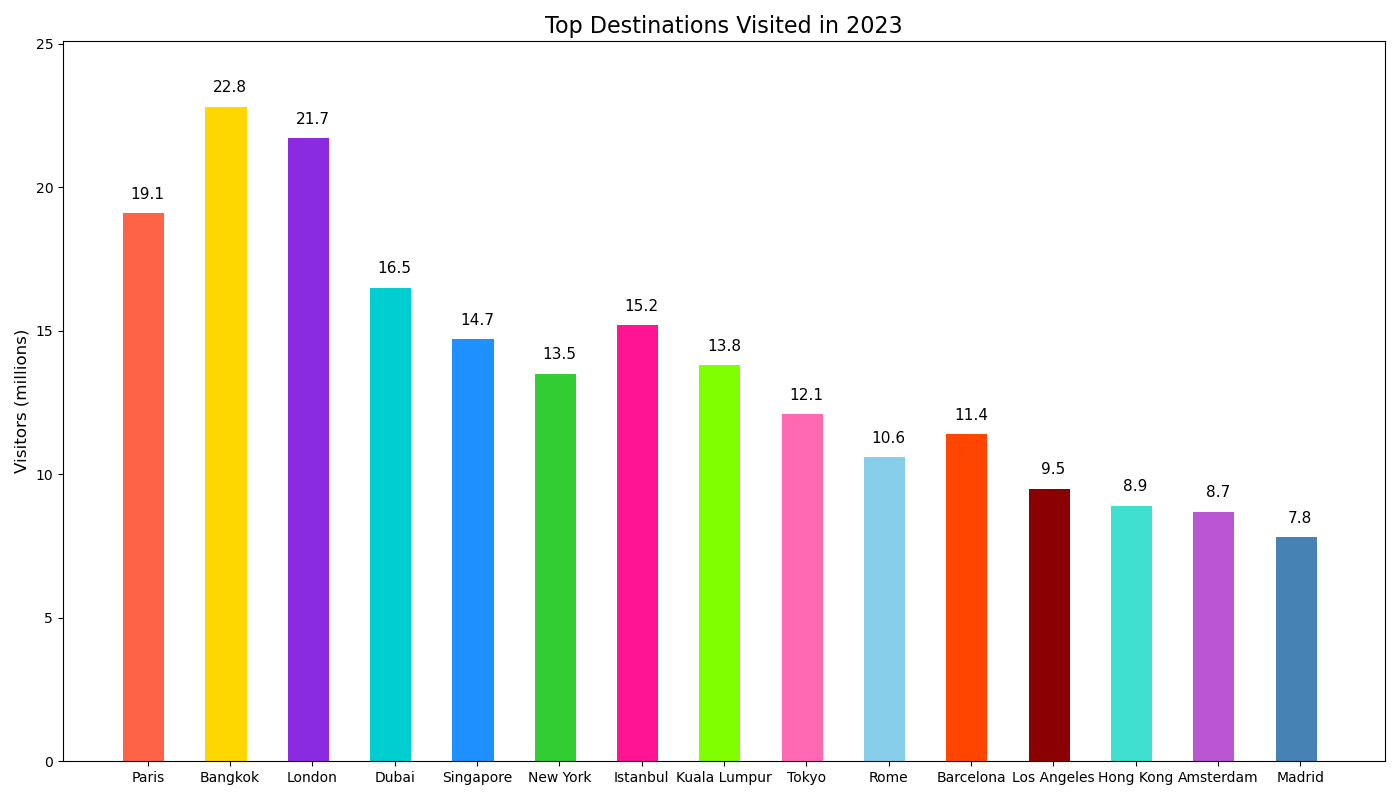

Values plotted in this chart, from the file beside it:
Destination, Visitors (millions)
Paris, 19.1
Bangkok, 22.8
London, 21.7
Dubai, 16.5
Singapore, 14.7
New York, 13.5
Istanbul, 15.2
Kuala Lumpur, 13.8
Tokyo, 12.1
Rome, 10.6
Barcelona, 11.4
Los Angeles, 9.5
Hong Kong, 8.9
Amsterdam, 8.7
Madrid, 7.8
